Image classification data set "charts" (dineshram0987/learningpath on GitHub). Class labels (6): bar chart, box plot, histogram, line chart, pie chart, scatter plot.

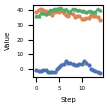
Label: line chart

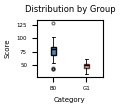
Label: box plot

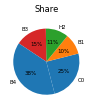
Label: pie chart

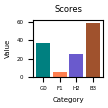
Label: bar chart

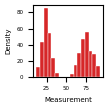
Label: histogram

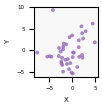
Label: scatter plot
